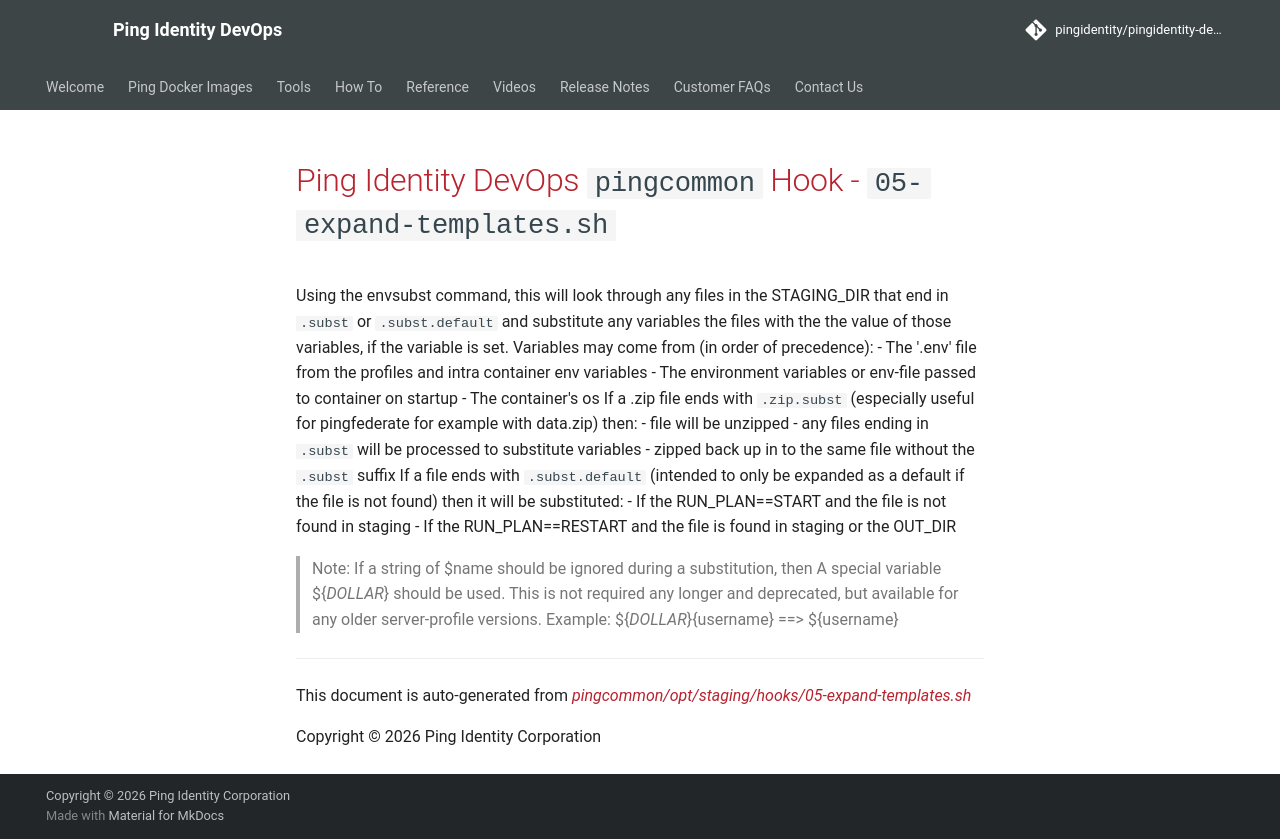

repository: pingidentity/pingidentity-devops-getting-started · page: docker-images/pingcommon/hooks/05-expand-templates.sh/index.html · generator: mkdocs

---
title: Ping Identity DevOps `pingcommon` Hook - `05-expand-templates.sh`
---

# Ping Identity DevOps `pingcommon` Hook - `05-expand-templates.sh`
 Using the envsubst command, this will look through any files in the
 STAGING_DIR that end in `.subst` or `.subst.default`
 and substitute any variables the files with the the value of those
 variables, if the variable is set.
 Variables may come from (in order of precedence):
  - The '.env' file from the profiles and intra container env variables
  - The environment variables or env-file passed to container on startup
  - The container's os
 If a .zip file ends with `.zip.subst` (especially useful for pingfederate
 for example with data.zip) then:
  - file will be unzipped
  - any files ending in `.subst` will be processed to substitute variables
  - zipped back up in to the same file without the `.subst` suffix
 If a file ends with `.subst.default` (intended to only be expanded as a
 default if the file is not found) then it will be substituted:
  - If the RUN_PLAN==START and the file is not found in staging
  - If the RUN_PLAN==RESTART and the file is found in staging or the OUT_DIR
 >Note: If a string of $name should be ignored during a substitution, then
 A special variable ${_DOLLAR_} should be used.  This is not required any longer
 and deprecated, but available for any older server-profile versions.
 >Example: ${_DOLLAR_}{username} ==> ${username}

---
This document is auto-generated from _[pingcommon/opt/staging/hooks/05-expand-templates.sh](https://github.com/pingidentity/pingidentity-docker-builds/blob/master/pingcommon/opt/staging/hooks/05-expand-templates.sh)_

Copyright © 2026 Ping Identity Corporation
